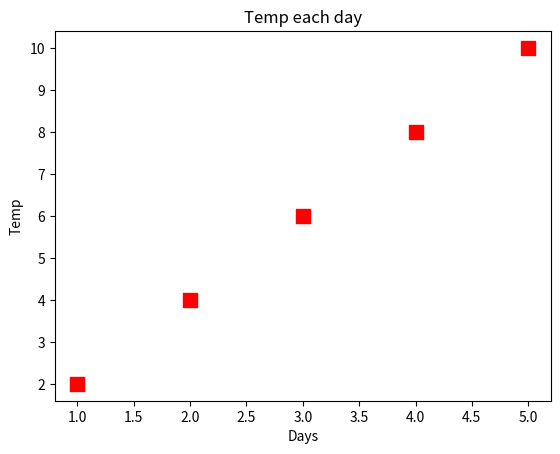

Generate this figure with matplotlib:
import matplotlib.pyplot as plt
x = [1, 2, 3, 4, 5]
y = [2, 4, 6, 8, 10]

"""Line Plot"""
# plt.plot(x, y, #line connecting the points
#          color="blue", # color
#          linestyle="--", #style
#          linewidth = 3, #width
#          marker="*" #actual points where x, y intersect
#          ) # plots x,y  (xaxis, yaxis)

"""Scatter plot"""
plt.scatter(x, y, #dots where x, y, intersect
            color="red", #color
            s=100, # size of dot
            marker="s"
            )
"""Labels"""
plt.xlabel("Days") # x axis name
plt.ylabel("Temp") # yaxis name
plt.title("Temp each day") #title of graph
plt.show()
